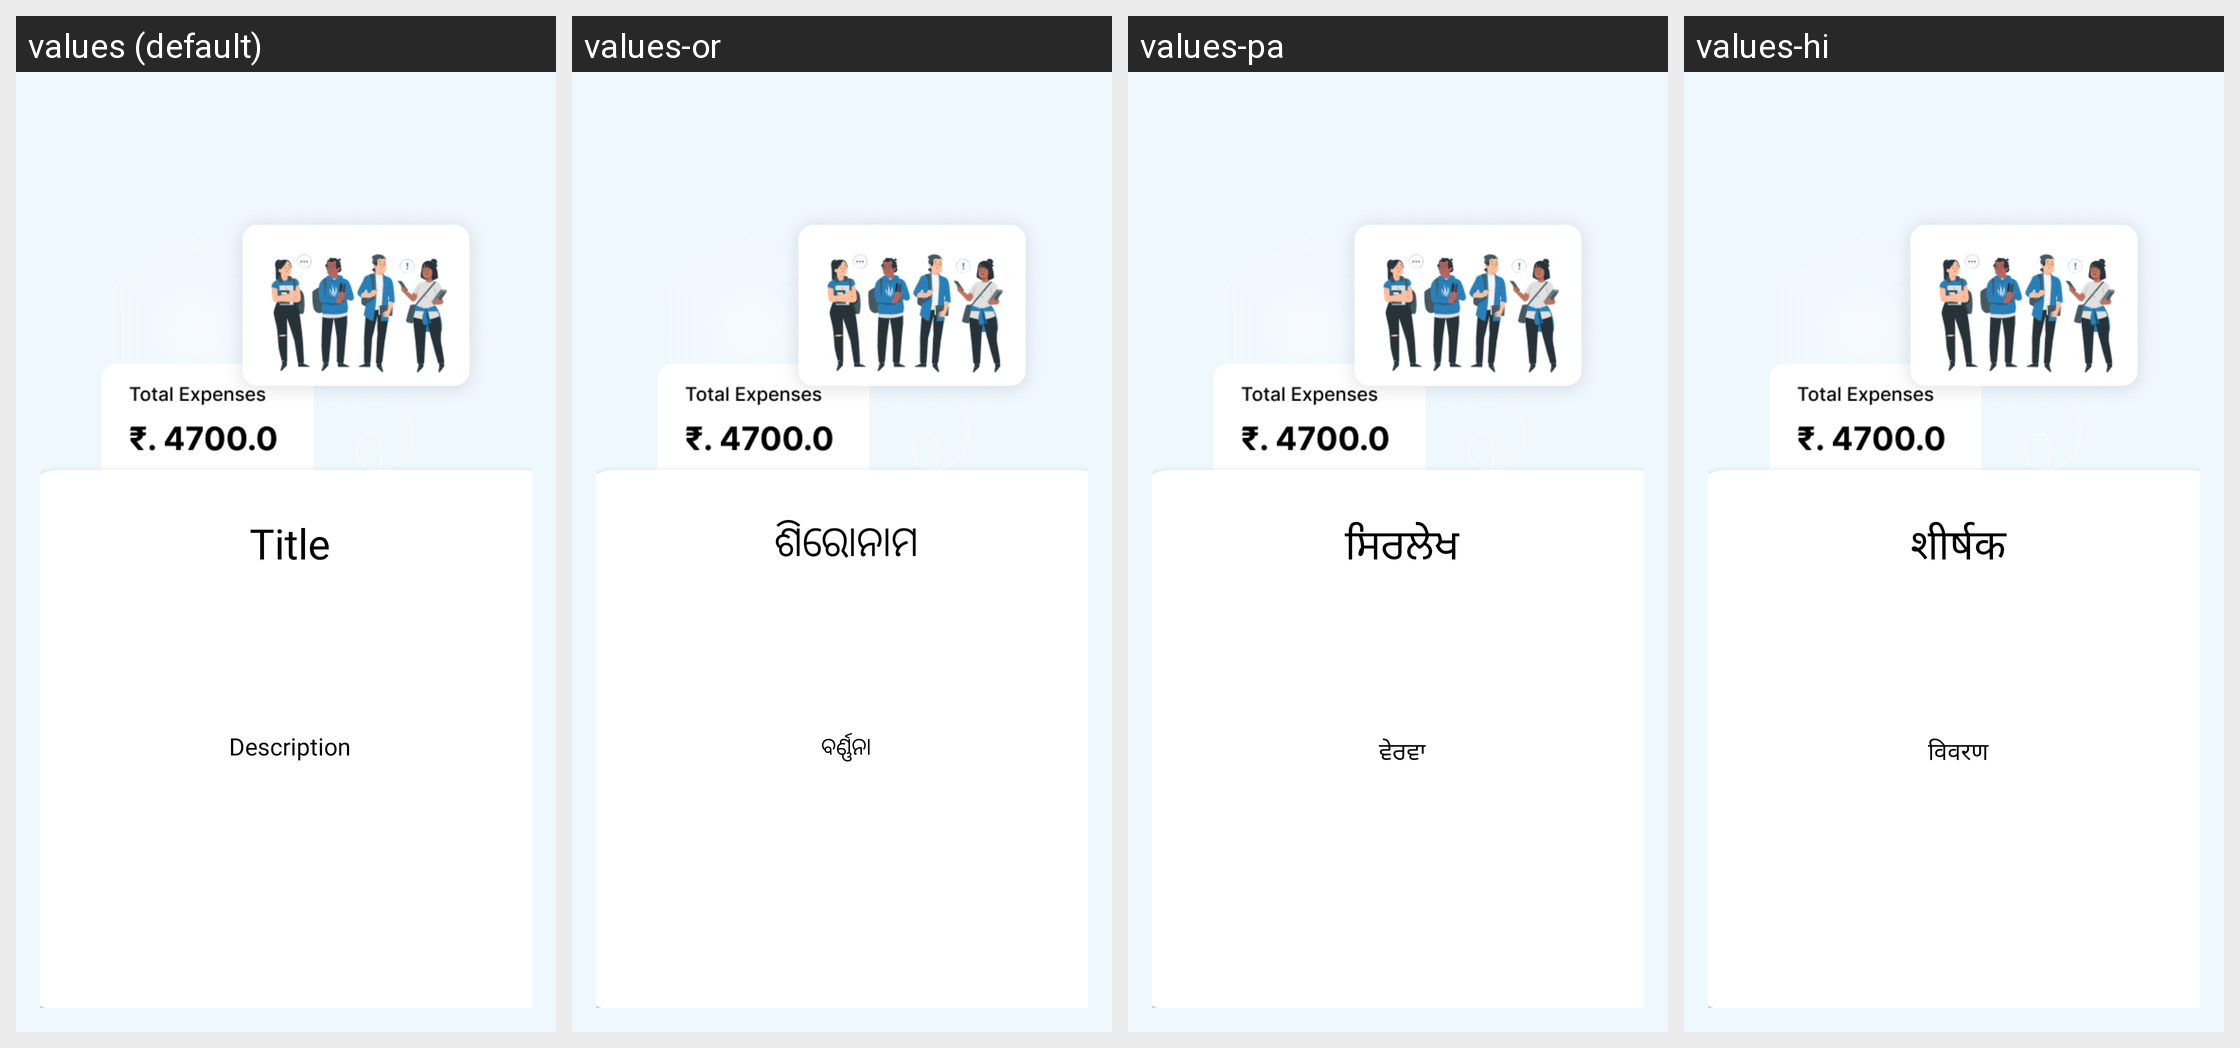

This grid shows one Android layout under several languages. Give, for every string resource on the screen, its name, the default text and each shown locale's text.
Android screen res/layout/onboarding_item_layout.xml rendered under 4 locales, left to right: values (default), values-or, values-pa, values-hi. Device: Nexus 5 (rendered at 1080×1920; each locale shown at half size, 540×960, under a caption strip naming it); theme AppTheme.
Other locales in the repository, not shown: values-as, values-bho, values-bn, values-gu, values-har, values-kn, values-ml, values-mr, values-raj, values-ta, values-te.
Strings drawn on this screen, with the default value and each locale's value (text and hints the layout hard-codes, and strings that could not be matched under every locale, appear in the picture but are not listed):

title
  values: Title
  values-or: ଶିରୋନାମ
  values-pa: ਸਿਰਲੇਖ
  values-hi: शीर्षक

description
  values: Description
  values-or: ବର୍ଣ୍ଣନା
  values-pa: ਵੇਰਵਾ
  values-hi: विवरण
